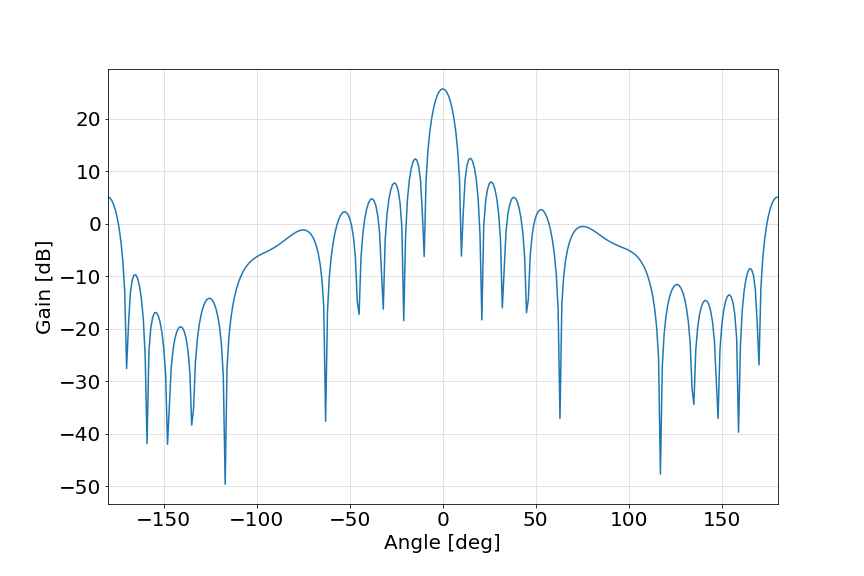

Values plotted in this chart, from the file beside it:
Angle (deg), Gain (dBi)
-180.0, 5.11
-179.0, 4.94
-178.0, 4.48
-177.0, 3.72
-176.0, 2.61
-175.0, 1.11
-174.0, -0.87
-173.0, -3.51
-172.0, -7.18
-171.0, -12.92
-170.0, -27.54
-169.0, -19.35
-168.0, -13.18
-167.0, -10.71
-166.0, -9.73
-165.0, -9.7
-164.0, -10.44
-163.0, -11.95
-162.0, -14.38
-161.0, -18.22
-160.0, -25.26
-159.0, -41.83
-158.0, -24.28
-157.0, -19.84
-156.0, -17.8
-155.0, -16.93
-154.0, -16.87
-153.0, -17.46
-152.0, -18.71
-151.0, -20.7
-150.0, -23.73
-149.0, -28.78
-148.0, -41.96
-147.0, -34.5
-146.0, -27.31
-145.0, -23.86
-144.0, -21.8
-143.0, -20.53
-142.0, -19.81
-141.0, -19.56
-140.0, -19.77
-139.0, -20.49
-138.0, -21.83
-137.0, -24.11
-136.0, -28.17
-135.0, -38.32
-134.0, -35.2
-133.0, -26.33
-132.0, -22.04
-131.0, -19.29
-130.0, -17.37
-129.0, -16.0
-128.0, -15.06
-127.0, -14.46
-126.0, -14.18
-125.0, -14.18
-124.0, -14.48
-123.0, -15.09
-122.0, -16.08
-121.0, -17.54
... 301 more rows
